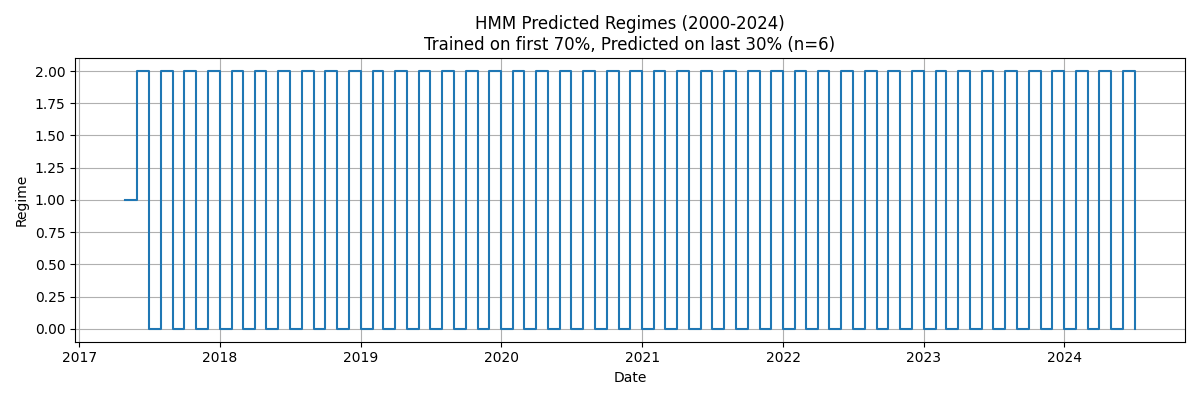

Data behind this chart, as committed beside it:
Date, Regime
2017-05-01, 1
2017-06-01, 2
2017-07-01, 0
2017-08-01, 2
2017-09-01, 0
2017-10-01, 2
2017-11-01, 0
2017-12-01, 2
2018-01-01, 0
2018-02-01, 2
2018-03-01, 0
2018-04-01, 2
2018-05-01, 0
2018-06-01, 2
2018-07-01, 0
2018-08-01, 2
2018-09-01, 0
2018-10-01, 2
2018-11-01, 0
2018-12-01, 2
2019-01-01, 0
2019-02-01, 2
2019-03-01, 0
2019-04-01, 2
2019-05-01, 0
2019-06-01, 2
2019-07-01, 0
2019-08-01, 2
2019-09-01, 0
2019-10-01, 2
2019-11-01, 0
2019-12-01, 2
2020-01-01, 0
2020-02-01, 2
2020-03-01, 0
2020-04-01, 2
2020-05-01, 0
2020-06-01, 2
2020-07-01, 0
2020-08-01, 2
2020-09-01, 0
2020-10-01, 2
2020-11-01, 0
2020-12-01, 2
2021-01-01, 0
2021-02-01, 2
2021-03-01, 0
2021-04-01, 2
2021-05-01, 0
2021-06-01, 2
2021-07-01, 0
2021-08-01, 2
2021-09-01, 0
2021-10-01, 2
2021-11-01, 0
2021-12-01, 2
2022-01-01, 0
2022-02-01, 2
2022-03-01, 0
2022-04-01, 2
... 27 more rows
